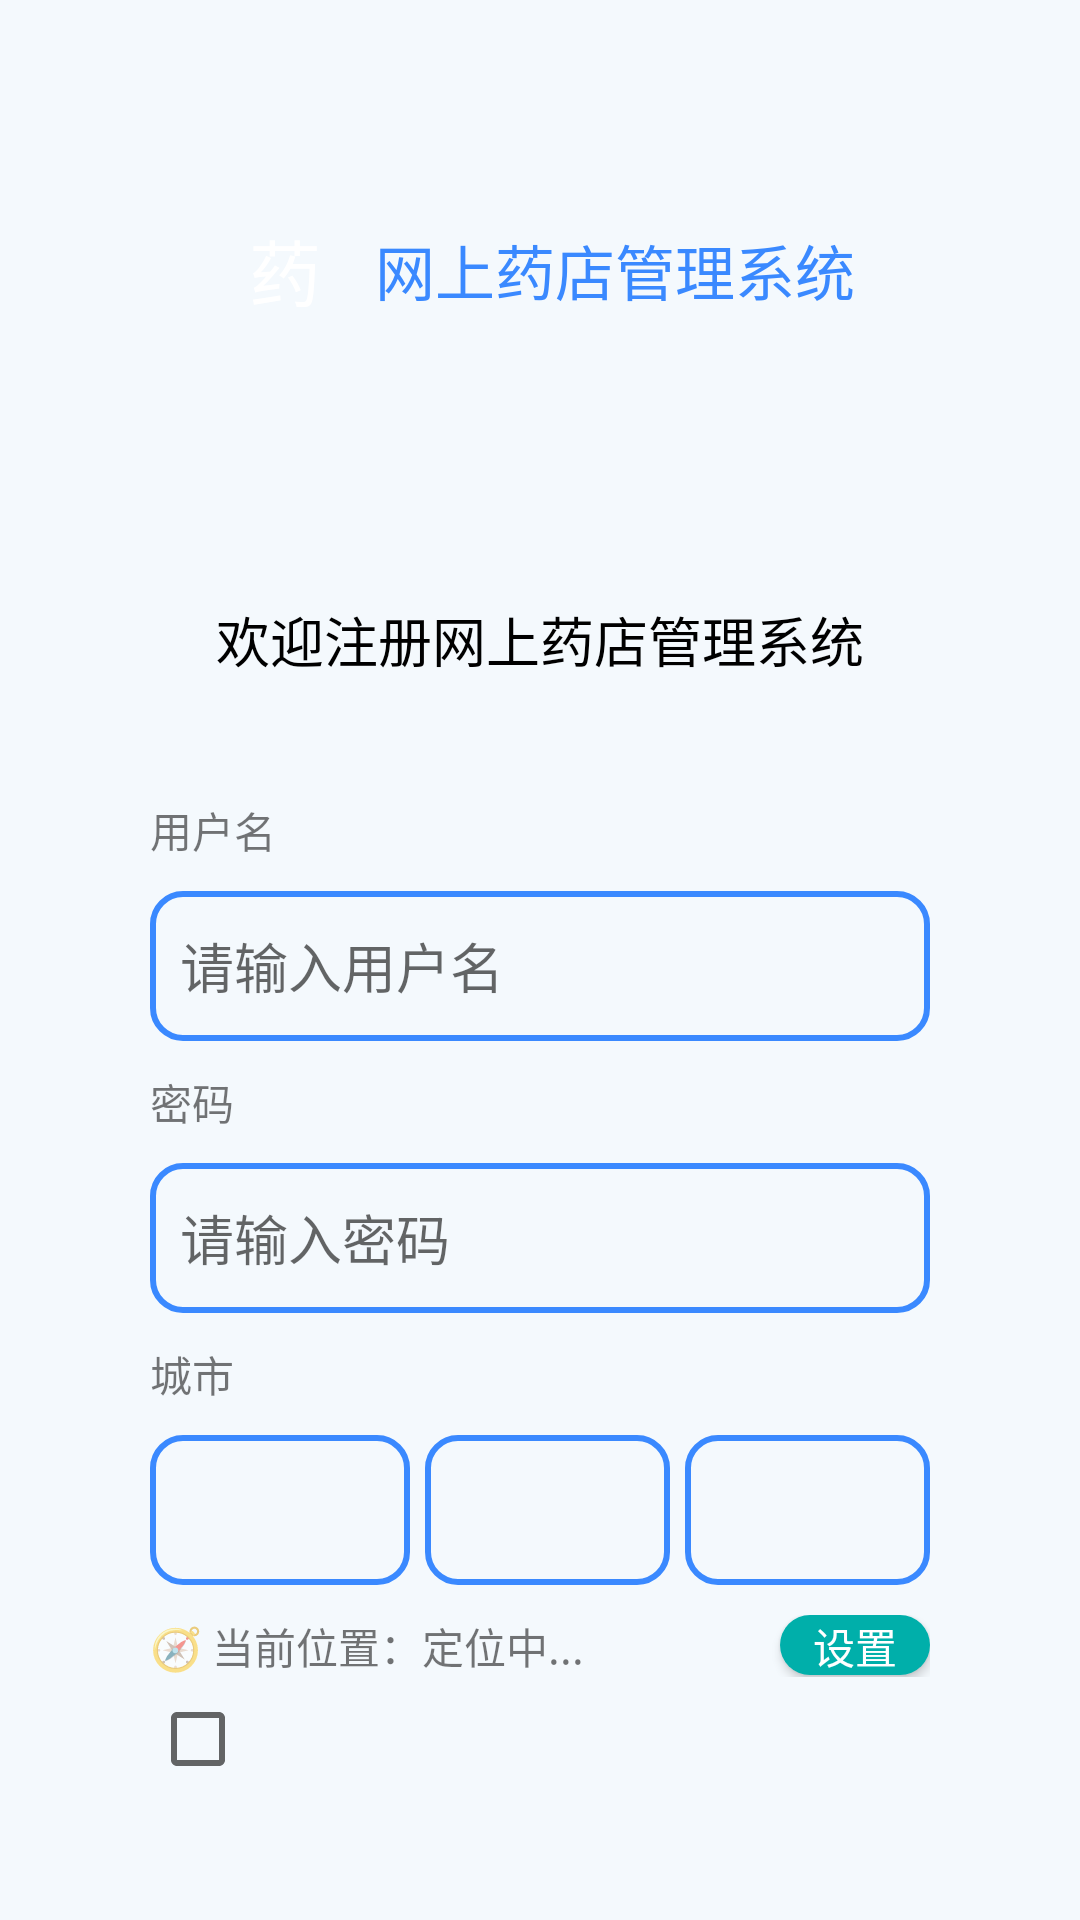

Reconstruct the res/layout file that produces this screen, plus the resources it refers to.
<!-- AndroidManifest.xml: application theme Theme.MedicalStore -->
<!-- res/layout/activity_main.xml -->
<?xml version="1.0" encoding="utf-8"?>
<LinearLayout xmlns:android="http://schemas.android.com/apk/res/android"
    android:layout_width="match_parent"
    android:layout_height="match_parent"
    android:background="@color/whiteBlue"
    android:orientation="vertical"
    android:padding="20dp">

    <LinearLayout
        android:layout_width="match_parent"
        android:layout_height="wrap_content"
        android:orientation="horizontal"
        android:gravity="center"
        android:padding="50dp">
        <TextView
            android:layout_width="40dp"
            android:layout_height="40dp"
            android:background="@drawable/blue_shape_10dp_corners"
            android:text="药"
            android:textColor="@color/white"
            android:gravity="center"
            android:layout_marginRight="10dp"
            android:textSize="24dp"/>
        <TextView
            android:layout_width="wrap_content"
            android:layout_height="wrap_content"
            android:text="网上药店管理系统"
            android:textColor="@color/blue"
            android:textSize="20dp" />
    </LinearLayout>

    <LinearLayout
        android:layout_width="match_parent"
        android:layout_height="wrap_content"
        android:background="@drawable/white_shape_10dp_corners"
        android:orientation="vertical"
        android:padding="30dp">
        <TextView
            android:id="@+id/tv_mainTitle"
            android:layout_width="match_parent"
            android:layout_height="wrap_content"
            android:text="欢迎注册网上药店管理系统"
            android:textColor="@color/black"
            android:gravity="center"
            android:textSize="18dp"
            android:layout_marginTop="10dp"
            android:layout_marginBottom="40dp"/>
        <TextView
            android:layout_width="match_parent"
            android:layout_height="wrap_content"
            android:text="用户名"
            android:paddingBottom="10dp"
            android:textSize="14dp"/>
        <EditText
            android:id="@+id/et_username"
            android:layout_width="match_parent"
            android:layout_height="50dp"
            android:background="@drawable/blue_blank_10dp_corners"
            android:hint="请输入用户名"
            android:padding="10dp"
            android:singleLine="true"/>
        <TextView
            android:layout_width="match_parent"
            android:layout_height="wrap_content"
            android:text="密码"
            android:paddingTop="10dp"
            android:paddingBottom="10dp"
            android:textSize="14dp"/>
        <EditText
            android:id="@+id/et_password"
            android:layout_width="match_parent"
            android:layout_height="50dp"
            android:background="@drawable/blue_blank_10dp_corners"
            android:inputType="textPassword"
            android:hint="请输入密码"
            android:padding="10dp"
            android:singleLine="true"/>
        <TextView
            android:id="@+id/tv_city"
            android:layout_width="match_parent"
            android:layout_height="wrap_content"
            android:text="城市"
            android:paddingTop="10dp"
            android:paddingBottom="10dp"
            android:textSize="14dp"/>
        <LinearLayout
            android:layout_width="match_parent"
            android:layout_height="50dp"
            android:orientation="horizontal">
            <Spinner
                android:id="@+id/sp_city1"
                android:layout_width="match_parent"
                android:layout_height="match_parent"
                android:layout_weight="1"
                android:background="@drawable/blue_blank_10dp_corners"
                android:padding="10dp" />
            <Spinner
                android:id="@+id/sp_city2"
                android:layout_width="match_parent"
                android:layout_height="match_parent"
                android:layout_weight="1"
                android:background="@drawable/blue_blank_10dp_corners"
                android:layout_marginLeft="5dp"
                android:padding="10dp" />
            <Spinner
                android:id="@+id/sp_city3"
                android:layout_width="match_parent"
                android:layout_height="match_parent"
                android:layout_weight="1"
                android:background="@drawable/blue_blank_10dp_corners"
                android:layout_marginLeft="5dp"
                android:padding="10dp" />
        </LinearLayout>

        <LinearLayout
            android:id="@+id/LL_location"
            android:layout_width="match_parent"
            android:layout_height="match_parent"
            android:paddingTop="10dp"
            android:paddingBottom="10dp"
            android:orientation="horizontal">
            <TextView
                android:layout_width="wrap_content"
                android:layout_height="wrap_content"
                android:text="🧭 当前位置："
                android:textSize="14dp"/>
            <TextView
                android:id="@+id/tv_locationName"
                android:layout_width="wrap_content"
                android:layout_height="wrap_content"
                android:text="定位中..."
                android:textSize="14dp"/>
            <TextView
                android:layout_width="wrap_content"
                android:layout_height="wrap_content"
                android:layout_weight="1"
                android:text=""
                android:textSize="14dp"/>
            <Button
                android:id="@+id/btn_location"
                android:layout_width="50dp"
                android:layout_height="20dp"
                android:background="@drawable/green_shape_10dp_corners"
                android:text="设置"
                android:textSize="14dp"
                android:textColor="@color/white"/>
        </LinearLayout>
        <CheckBox
            android:id="@+id/cb_autoLogin"
            android:layout_width="wrap_content"
            android:layout_height="wrap_content"
            android:text="自动登录"
            android:paddingTop="10dp"
            android:paddingBottom="10dp"/>
        <Button
            android:id="@+id/btn_login"
            android:layout_width="match_parent"
            android:layout_height="wrap_content"
            android:layout_marginTop="20dp"
            android:background="@drawable/blue_shape_10dp_corners"
            android:text="注册/登录"
            android:textSize="18dp"
            android:textColor="@color/white"/>
        <TextView
            android:id="@+id/tv_loginType"
            android:layout_width="match_parent"
            android:layout_height="wrap_content"
            android:text="还没有账号？去注册"
            android:paddingTop="15dp"
            android:paddingBottom="10dp"
            android:textColor="@color/blue"
            android:gravity="center"
            android:textSize="14dp"/>
    </LinearLayout>
    <TextView
        android:layout_width="match_parent"
        android:layout_height="wrap_content"
        android:text="Copyright © 2023 MOUJITX"
        android:paddingTop="5dp"
        android:gravity="center"
        android:textSize="14dp"/>
</LinearLayout>
<!-- resources referenced by this layout -->
<resources>
  <color name="black">#FF000000</color>
  <color name="blue">#3A89FF</color>
  <color name="white">#FFFFFFFF</color>
  <color name="whiteBlue">#f4f9fd</color>
  <!-- drawable blue_blank_10dp_corners (drawable) -->
  <?xml version="1.0" encoding="utf-8"?>
  <shape xmlns:android="http://schemas.android.com/apk/res/android"
      android:shape="rectangle">
      <corners android:radius="10dp" />
      <stroke android:width="2dp"
          android:color="@color/blue" />
  
  </shape>
  <!-- drawable green_shape_10dp_corners (drawable) -->
  <?xml version="1.0" encoding="utf-8"?>
  <shape xmlns:android="http://schemas.android.com/apk/res/android"
      android:shape="rectangle">
      <corners android:radius="10dp" />
      <solid android:color="#00AFAA" />
  </shape>
  <style name="Theme.MedicalStore" parent="Theme.MaterialComponents.DayNight.DarkActionBar.Bridge">
          
          <item name="colorPrimary">@color/blue</item>
          <item name="colorPrimaryVariant">@color/blue</item>
          <item name="colorOnPrimary">@color/whiteBlue</item>
          
          <item name="colorSecondary">@color/blue</item>
          <item name="colorSecondaryVariant">@color/blue</item>
          <item name="colorOnSecondary">@color/black</item>
          
          <item name="android:statusBarColor">@color/blue</item>
          
      </style>
</resources>
